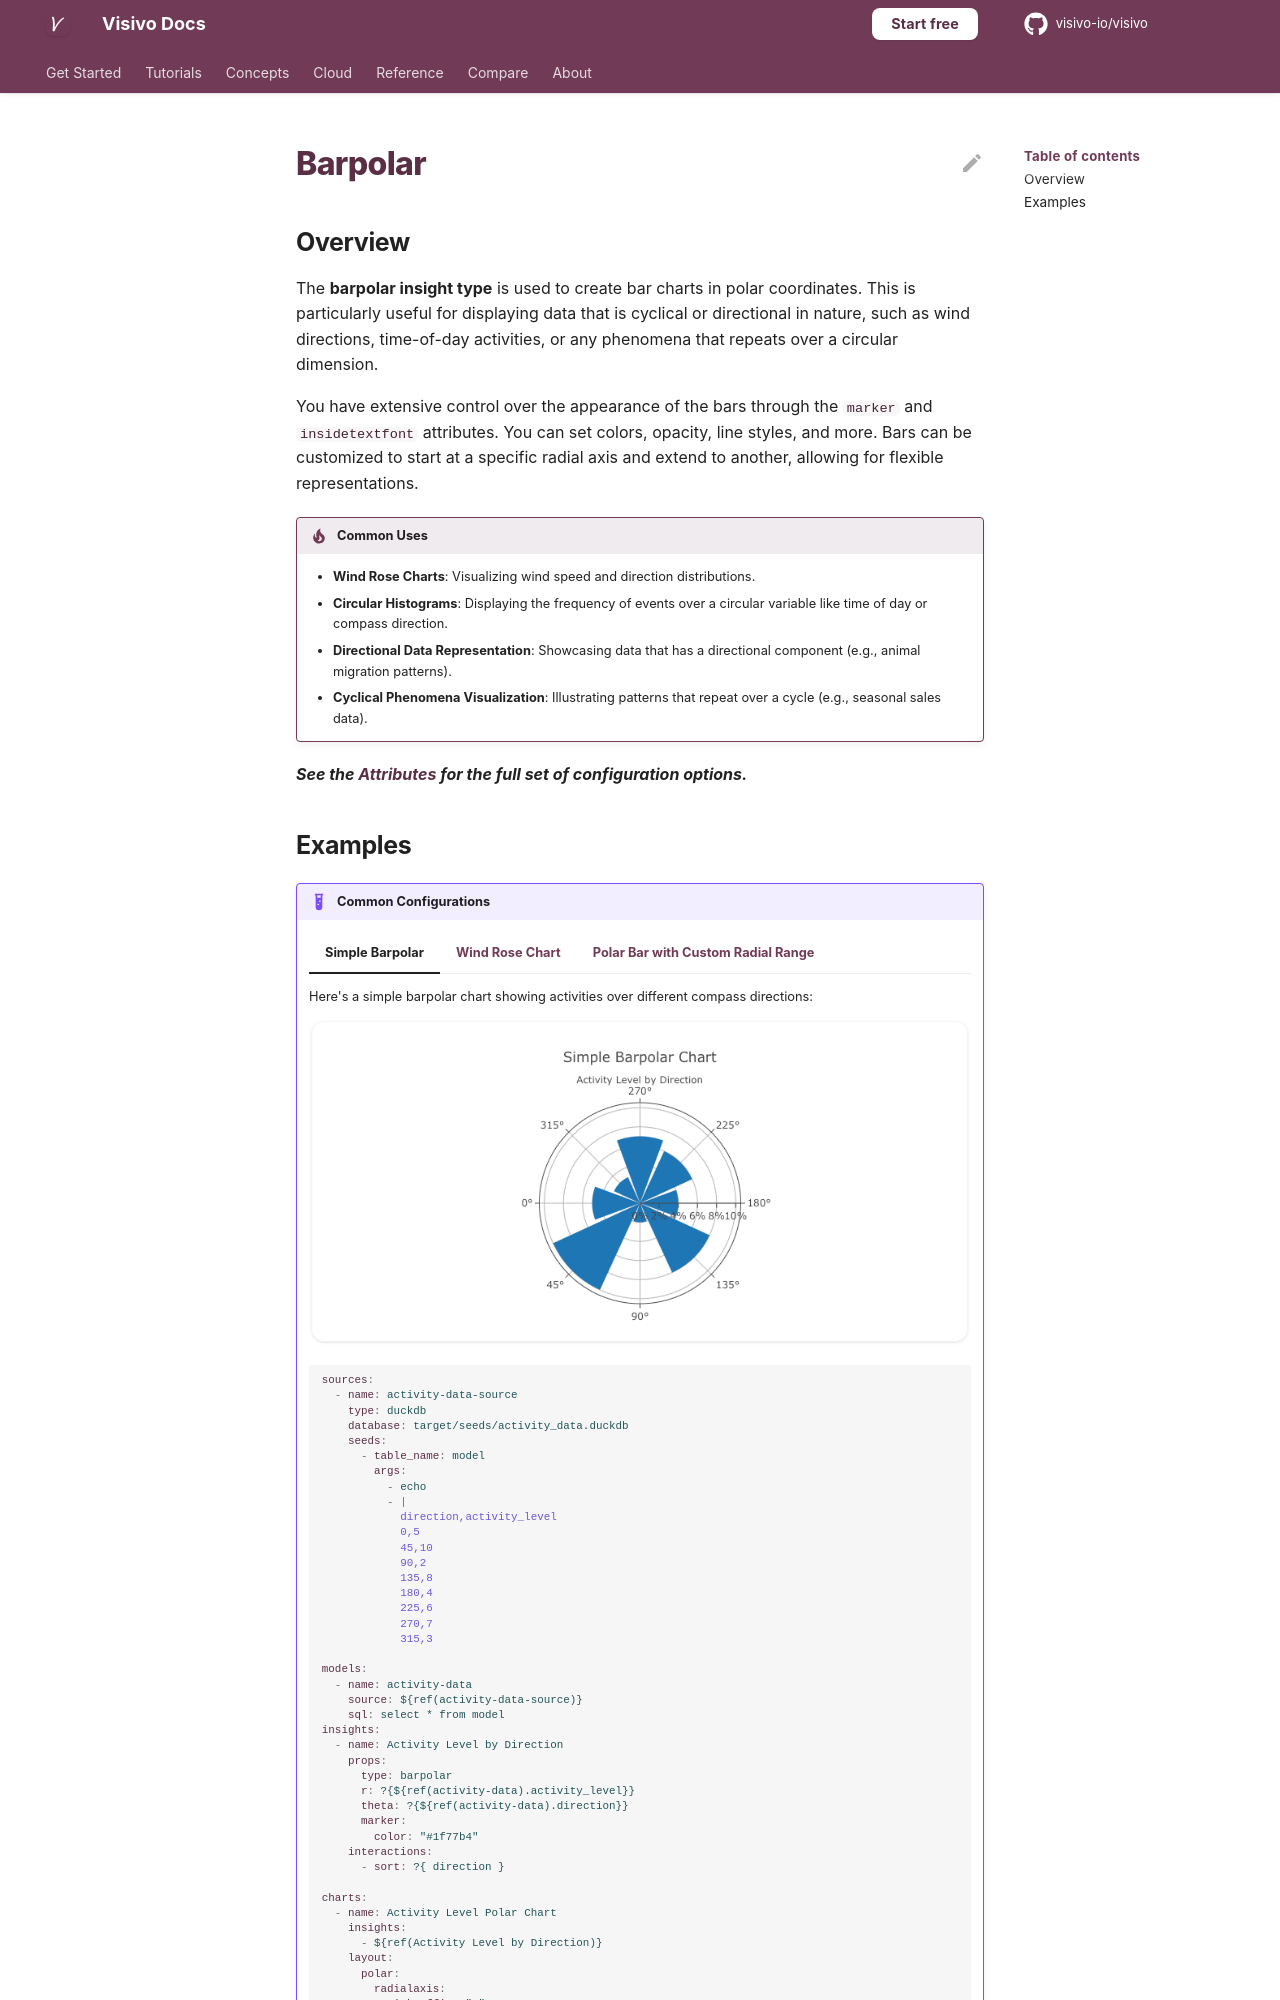

repository: visivo-io/visivo · page: reference/props-docs/insight/barpolar/index.html · generator: mkdocs

---
search:
  exclude: true
---

<!--start-->

## Overview

The **barpolar insight type** is used to create bar charts in polar coordinates. This is particularly useful for displaying data that is cyclical or directional in nature, such as wind directions, time-of-day activities, or any phenomena that repeats over a circular dimension.

You have extensive control over the appearance of the bars through the `marker` and `insidetextfont` attributes. You can set colors, opacity, line styles, and more. Bars can be customized to start at a specific radial axis and extend to another, allowing for flexible representations.

!!! tip "Common Uses"

    - **Wind Rose Charts**: Visualizing wind speed and direction distributions.
    - **Circular Histograms**: Displaying the frequency of events over a circular variable like time of day or compass direction.
    - **Directional Data Representation**: Showcasing data that has a directional component (e.g., animal migration patterns).
    - **Cyclical Phenomena Visualization**: Illustrating patterns that repeat over a cycle (e.g., seasonal sales data).

_**See the [Attributes](../../configuration/Insight/Props/Barpolar/#attributes) for the full set of configuration options.**_
